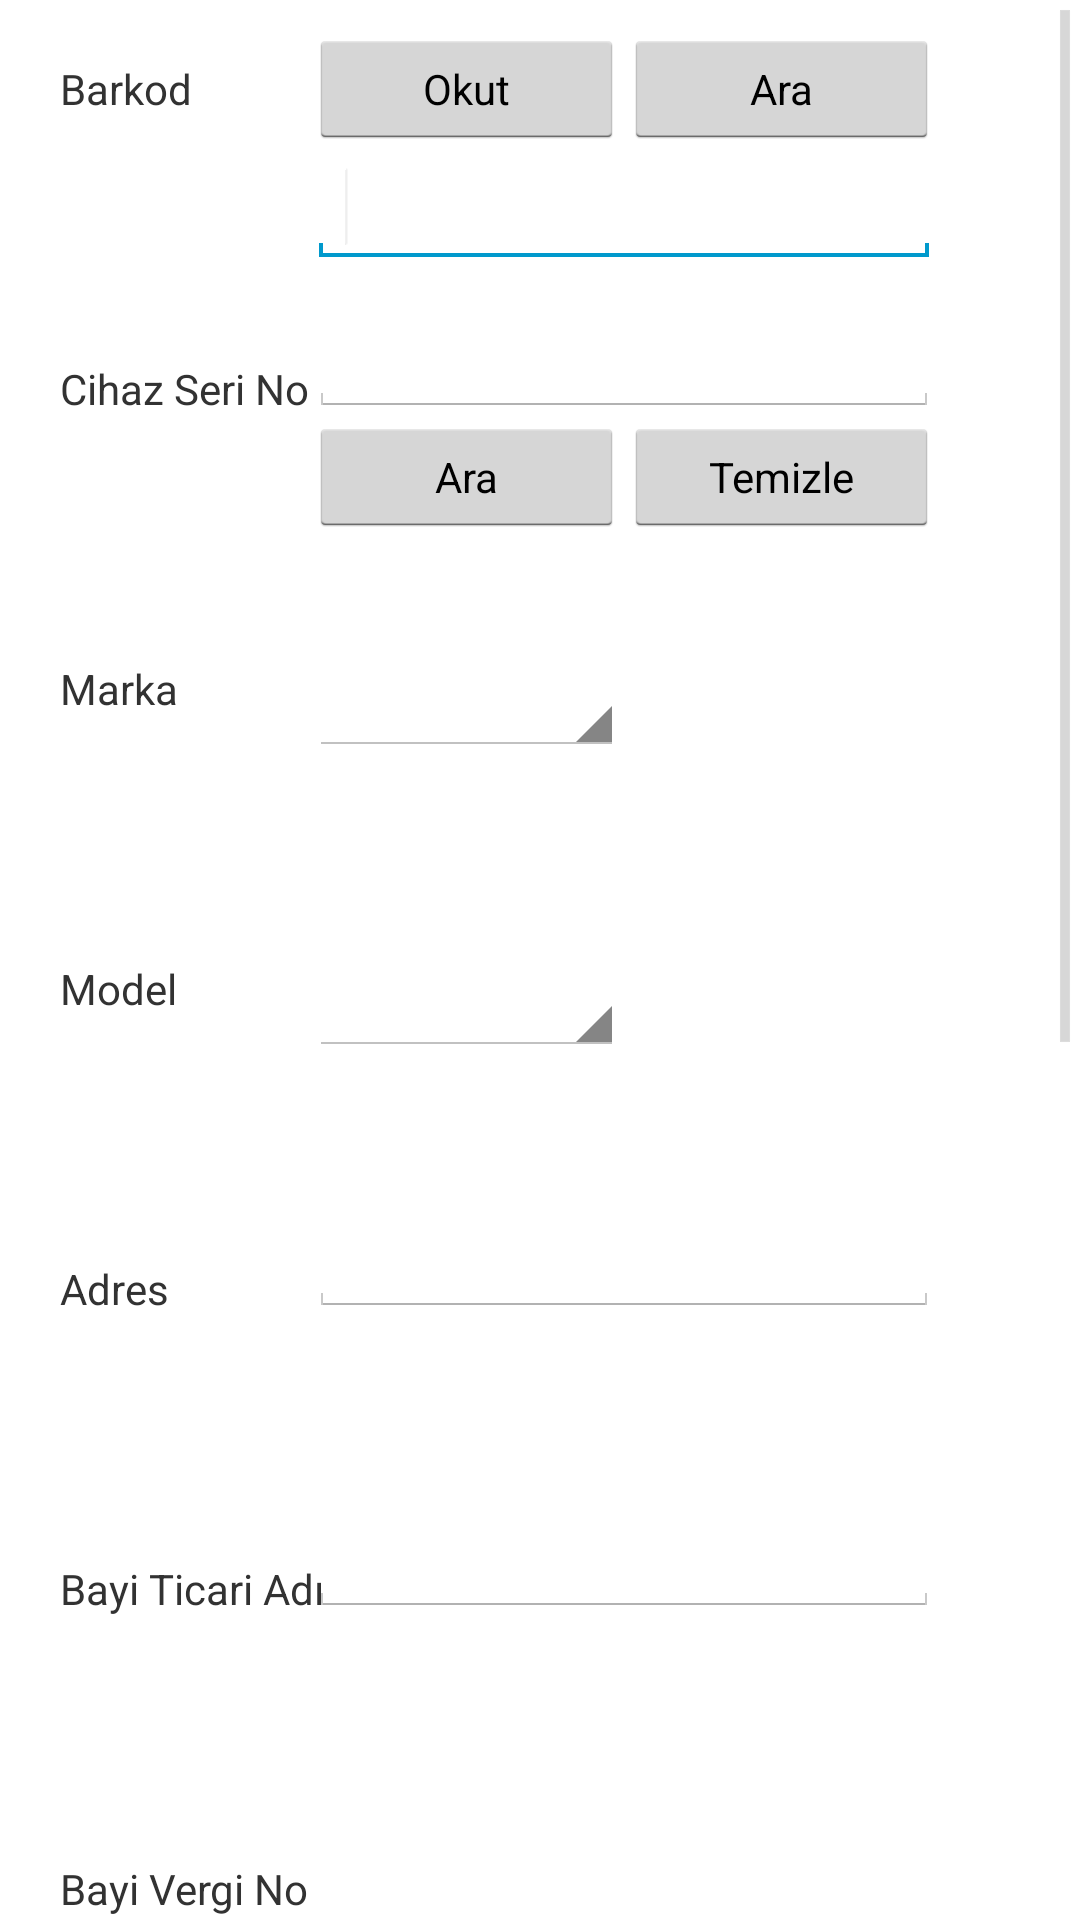

Layout XML and referenced resources for this Android screen:
<!-- AndroidManifest.xml: application theme AppTheme -->
<!-- res/layout/pos.xml -->
<?xml version="1.0" encoding="utf-8"?>
<RelativeLayout xmlns:android="http://schemas.android.com/apk/res/android"
    android:layout_width="match_parent"
    android:layout_height="match_parent">

    <ScrollView
        android:id="@+id/scrollView1"
        android:layout_width="wrap_content"
        android:layout_height="wrap_content"
        android:layout_alignParentBottom="true"
        android:layout_alignParentLeft="true"
        android:layout_alignParentRight="true"
        android:layout_alignParentTop="true" >

        <RelativeLayout
        android:layout_width="match_parent"
        android:layout_height="match_parent"
        android:orientation="vertical" >
    
    	<TextView
        android:id="@+id/textView2"
        android:layout_width="wrap_content"
        android:layout_height="wrap_content"
        android:layout_alignParentLeft="true"
        android:layout_alignParentTop="true"
        android:layout_marginLeft="20dp"
        android:layout_marginTop="20dp"
        android:text="Barkod" />

    	<TextView
        android:id="@+id/textView3"
        android:layout_width="wrap_content"
        android:layout_height="wrap_content"
        android:layout_alignParentLeft="true"
        android:layout_alignParentTop="true"
        android:layout_marginLeft="20dp"
        android:layout_marginTop="120dp"
        android:text="Cihaz Seri No" />

    	<TextView
        android:id="@+id/textView4"
        android:layout_width="wrap_content"
        android:layout_height="wrap_content"
        android:layout_alignParentLeft="true"
        android:layout_alignParentTop="true"
        android:layout_marginLeft="20dp"
        android:layout_marginTop="220dp"
        android:text="Marka" />

    	<TextView
        android:id="@+id/textView5"
        android:layout_width="wrap_content"
        android:layout_height="wrap_content"
        android:layout_alignParentLeft="true"
        android:layout_alignParentTop="true"
        android:layout_marginLeft="20dp"
        android:layout_marginTop="320dp"
        android:text="Model" />
    	
    	<TextView
        android:id="@+id/textView7"
        android:layout_width="wrap_content"
        android:layout_height="wrap_content"
        android:layout_alignParentLeft="true"
        android:layout_alignParentTop="true"
        android:layout_marginLeft="20dp"
        android:layout_marginTop="420dp"
        android:text="Adres" />
    	
    	<TextView
        android:id="@+id/textView8"
        android:layout_width="wrap_content"
        android:layout_height="wrap_content"
        android:layout_alignParentLeft="true"
        android:layout_alignParentTop="true"
        android:layout_marginLeft="20dp"
        android:layout_marginTop="520dp"
        android:text="Bayi Ticari Adı" />
    	
    	<TextView
        android:id="@+id/textView9"
        android:layout_width="wrap_content"
        android:layout_height="wrap_content"
        android:layout_alignParentLeft="true"
        android:layout_alignParentTop="true"
        android:layout_marginLeft="20dp"
        android:layout_marginTop="620dp"
        android:text="Bayi Vergi No" />
    	
    	<TextView
        android:id="@+id/textView10"
        android:layout_width="wrap_content"
        android:layout_height="wrap_content"
        android:layout_alignParentLeft="true"
        android:layout_alignParentTop="true"
        android:layout_marginLeft="20dp"
        android:layout_marginTop="720dp"
        android:text="POS Bağlı Cihaz" />
    	
    	<TextView
        android:id="@+id/textView11"
        android:layout_width="wrap_content"
        android:layout_height="wrap_content"
        android:layout_alignParentLeft="true"
        android:layout_alignParentTop="true"
        android:layout_marginLeft="20dp"
        android:layout_marginTop="820dp"
        android:text="Pos Bağlı Pad Seri No" />
    	
    	<TextView
        android:id="@+id/textView12"
        android:layout_width="wrap_content"
        android:layout_height="wrap_content"
        android:layout_alignParentLeft="true"
        android:layout_alignParentTop="true"
        android:layout_marginLeft="20dp"
        android:layout_marginTop="920dp"
        android:text="Ana Ekipman" />
    	
    	<TextView
        android:id="@+id/textView13"
        android:layout_width="wrap_content"
        android:layout_height="wrap_content"
        android:layout_alignParentLeft="true"
        android:layout_alignParentTop="true"
        android:layout_marginLeft="20dp"
        android:layout_marginTop="1020dp"
        android:text="Durum" />
    	
    	<Button
    	android:id="@+id/button1"
    	android:layout_width="wrap_content"
    	android:layout_height="wrap_content"
    	android:layout_alignParentLeft="true"
    	android:layout_alignParentRight="true"
    	android:layout_alignParentTop="true"
    	android:layout_marginTop="1120dp"
    	android:text="Kaydet" />
    	
    	<EditText
    	    android:id="@+id/editText8"
    	    android:layout_width="wrap_content"
    	    android:layout_height="wrap_content"
    	    android:layout_alignBottom="@+id/textView8"
    	    android:layout_alignLeft="@+id/editText7"
    	    android:ems="10" />
    	
    	<EditText
    	    android:id="@+id/editText9"
    	    android:layout_width="wrap_content"
    	    android:layout_height="wrap_content"
    	    android:layout_alignBaseline="@+id/textView9"
    	    android:layout_alignBottom="@+id/textView9"
    	    android:layout_alignLeft="@+id/editText8"
    	    android:ems="10"
    	    android:inputType="number" />
    	
    	<EditText
    	    android:id="@+id/editText11"
    	    android:layout_width="wrap_content"
    	    android:layout_height="wrap_content"
    	    android:layout_alignBaseline="@+id/textView11"
    	    android:layout_alignBottom="@+id/textView11"
    	    android:layout_alignLeft="@+id/spinner2"
    	    android:ems="10"
    	    android:inputType="number" />
    	
    	<EditText
    	    android:id="@+id/editText12"
    	    android:layout_width="wrap_content"
    	    android:layout_height="wrap_content"
    	    android:layout_alignBottom="@+id/textView12"
    	    android:layout_alignLeft="@+id/editText11"
    	    android:ems="10" />

    	<Spinner
    	    android:id="@+id/spinner1"
    	    android:layout_width="wrap_content"
    	    android:layout_height="wrap_content"
    	    android:layout_alignBottom="@+id/textView13"
    	    android:layout_alignLeft="@+id/editText12" />

    	<Spinner
    	    android:id="@+id/spinner2"
    	    android:layout_width="wrap_content"
    	    android:layout_height="wrap_content"
    	    android:layout_alignBottom="@+id/textView10"
    	    android:layout_alignLeft="@+id/editText9" />

    	<Button
    	    android:id="@+id/btnBarkodOkut"
            style="?android:attr/buttonStyleSmall"
            android:layout_width="105dp"
            android:layout_height="40dp"
    	    android:layout_alignBaseline="@+id/textView2"
    	    android:layout_alignBottom="@+id/textView2"
    	    android:layout_toRightOf="@+id/textView3"
    	    android:ems="10"
    	    android:text="Okut" />
    	
    	<Button
                android:id="@+id/buttonBarkodAra"
                style="?android:attr/buttonStyleSmall"
                android:layout_width="105dp"
                android:layout_height="40dp"
                android:layout_alignBaseline="@+id/btnBarkodOkut"
                android:layout_alignBottom="@+id/btnBarkodOkut"
                android:layout_alignLeft="@+id/buttonTemizle"
                android:layout_alignRight="@+id/editText1"
                android:text="Ara" />

    	<EditText
    	    android:id="@+id/editText1"
    	    android:layout_width="wrap_content"
    	    android:layout_height="wrap_content"
    	    android:layout_alignLeft="@+id/btnBarkodOkut"
    	    android:layout_below="@+id/btnBarkodOkut"
    	    android:ems="10"
    	    android:inputType="number" >

    	    <requestFocus />
    	</EditText>

    	<EditText
    	    android:id="@+id/editText3"
    	    android:layout_width="wrap_content"
    	    android:layout_height="wrap_content"
    	    android:layout_alignBottom="@+id/textView3"
    	    android:layout_alignLeft="@+id/editText1"
    	    android:ems="10" />
    	
    	<Button
    	    android:id="@+id/buttonTemizle"
    	    style="?android:attr/buttonStyleSmall"
    	    android:layout_width="105dp"
    	    android:layout_height="40dp"
    	    android:layout_alignBaseline="@+id/buttonAra"
    	    android:layout_alignBottom="@+id/buttonAra"
    	    android:layout_alignRight="@+id/editText3"
    	    android:text="Temizle" />

    	<Button
    	    android:id="@+id/buttonAra"
    	    style="?android:attr/buttonStyleSmall"
    	    android:layout_width="105dp"
    	    android:layout_height="40dp"
    	    android:layout_alignLeft="@+id/editText3"
    	    android:layout_alignRight="@+id/btnBarkodOkut"
    	    android:layout_below="@+id/editText3"
    	    android:text="Ara" />

    	<Spinner
    	    android:id="@+id/spinnerMarka"
    	    android:layout_width="wrap_content"
    	    android:layout_height="wrap_content"
    	    android:layout_alignLeft="@+id/editText3"
    	    android:layout_alignRight="@+id/buttonAra"
    	    android:layout_alignTop="@+id/textView4"
    	    android:ems="10" />

    	<Spinner
    	    android:id="@+id/spinnerModel"
    	    android:layout_width="wrap_content"
    	    android:layout_height="wrap_content"
    	    android:layout_alignLeft="@+id/spinnerMarka"
    	    android:layout_alignRight="@+id/spinnerMarka"
    	    android:layout_alignTop="@+id/textView5"
    	    android:ems="10" />

    	<EditText
    	    android:id="@+id/editText7"
    	    android:layout_width="wrap_content"
    	    android:layout_height="wrap_content"
    	    android:layout_alignBottom="@+id/textView7"
    	    android:layout_alignLeft="@+id/spinnerModel"
    	    android:ems="10" />
    	
        </RelativeLayout>
    </ScrollView>

</RelativeLayout>
<!-- resources referenced by this layout -->
<resources>
  <style name="AppTheme" parent="AppBaseTheme">
         
      </style>
  <style name="AppBaseTheme" parent="android:Theme.Light">
       
      </style>
</resources>
